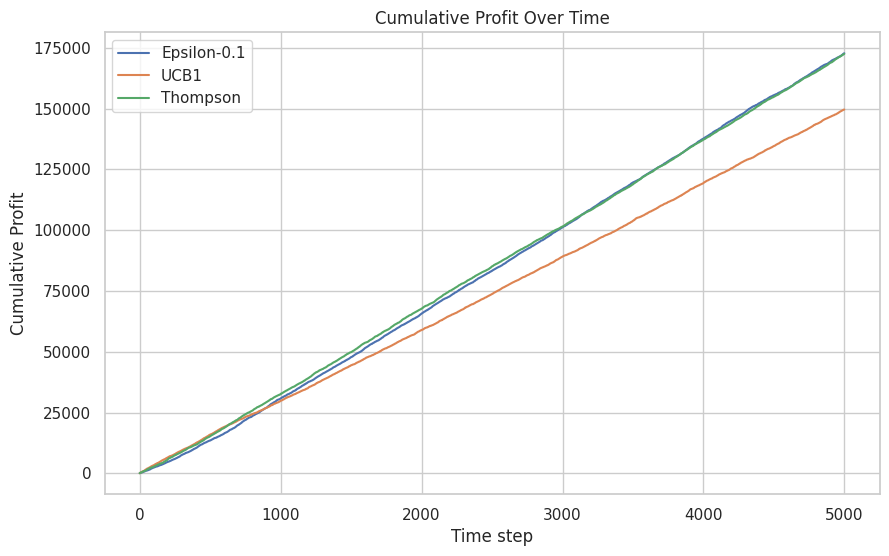
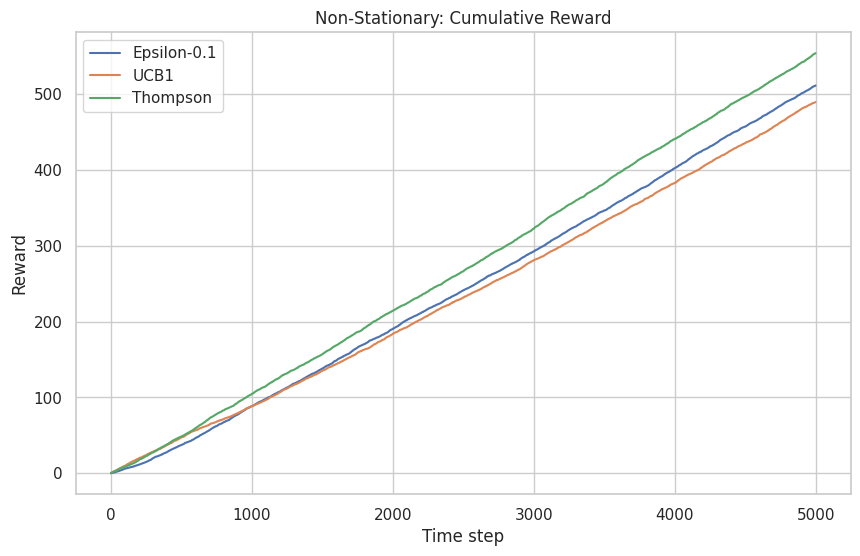

These figures' Python source, in order:
import numpy as np
import pandas as pd
import matplotlib.pyplot as plt
import seaborn as sns
from tqdm import trange

sns.set(style="whitegrid")
plt.rcParams["figure.figsize"] = (10, 6)

# ============================================================
# 1. ENVIRONMENT (Profit-aware + Non-Stationary support)
# ============================================================
class DiscountBanditEnv:
    def __init__(self, discounts, conv_probs, profit_mode=False,
                 order_value_mean=400, order_value_sd=40, cost=0):

        self.discounts = np.array(discounts)
        self.conv_probs = np.array(conv_probs)
        self.n_arms = len(discounts)

        self.profit_mode = profit_mode
        self.order_value_mean = order_value_mean
        self.order_value_sd = order_value_sd
        self.cost = cost

    def step(self, arm):
        """Simulate choosing a discount arm."""
        p = self.conv_probs[arm]
        order = np.random.rand() < p   # Bernoulli conversion

        if order:
            value = max(0, np.random.normal(self.order_value_mean, self.order_value_sd))
            profit = value * (1 - self.discounts[arm]) - self.cost
            return (profit if self.profit_mode else 1), 1

        return (0, 0)

    def set_conv_probs(self, new_probs):
        """Update probabilities (for non-stationary drift)."""
        self.conv_probs = np.array(new_probs)


# ============================================================
# 2. MAB AGENTS
# ============================================================
class EpsilonGreedy:
    def __init__(self, n_arms, eps=0.1):
        self.eps = eps
        self.n_arms = n_arms
        self.counts = np.zeros(n_arms)
        self.values = np.zeros(n_arms)

    def select(self):
        if np.random.rand() < self.eps:
            return np.random.randint(self.n_arms)
        return np.argmax(self.values)

    def update(self, arm, reward):
        self.counts[arm] += 1
        n = self.counts[arm]
        self.values[arm] += (reward - self.values[arm]) / n


class UCB1:
    def __init__(self, n_arms):
        self.n_arms = n_arms
        self.counts = np.zeros(n_arms)
        self.values = np.zeros(n_arms)
        self.t = 0

    def select(self):
        self.t += 1

        for a in range(self.n_arms):
            if self.counts[a] == 0:
                return a

        ucb = self.values + np.sqrt(2 * np.log(self.t) / self.counts)
        return np.argmax(ucb)

    def update(self, arm, reward):
        self.counts[arm] += 1
        n = self.counts[arm]
        self.values[arm] += (reward - self.values[arm]) / n


class ThompsonSamplingBernoulli:
    def __init__(self, n_arms):
        self.n_arms = n_arms
        self.alpha = np.ones(n_arms)
        self.beta = np.ones(n_arms)

    def select(self):
        samples = np.random.beta(self.alpha, self.beta)
        return np.argmax(samples)

    def update(self, arm, ordered):
        self.alpha[arm] += ordered
        self.beta[arm] += 1 - ordered


# ============================================================
# 3. RUN SINGLE EXPERIMENT
# ============================================================
def run_one(env, agent, horizon=5000):
    rewards = np.zeros(horizon)

    for t in range(horizon):
        arm = agent.select()
        reward, ordered = env.step(arm)

        # Thompson uses only binary feedback
        if isinstance(agent, ThompsonSamplingBernoulli):
            agent.update(arm, ordered)
        else:
            agent.update(arm, reward)

        rewards[t] = reward

    return np.cumsum(rewards)


# ============================================================
# 4. BASE SETTINGS
# ============================================================
discounts = [0.0, 0.05, 0.10, 0.20, 0.30]
true_probs = [0.04, 0.06, 0.095, 0.12, 0.11]

HORIZON = 5000
RUNS = 20


def env_factory(seed, profit_mode):
    np.random.seed(seed)
    return DiscountBanditEnv(
        discounts, true_probs,
        profit_mode=profit_mode,
        order_value_mean=400, order_value_sd=40
    )


# ============================================================
# 5. PROFIT-AWARE EXPERIMENTS
# ============================================================
def run_profit_experiments():
    agents = {
        "Epsilon-0.1": lambda: EpsilonGreedy(len(discounts), eps=0.1),
        "UCB1": lambda: UCB1(len(discounts)),
        "Thompson": lambda: ThompsonSamplingBernoulli(len(discounts))
    }

    profit_results = {}

    for name, ctor in agents.items():
        print(f"\nRunning profit-aware model: {name}")
        all_runs = np.zeros((RUNS, HORIZON))

        for r in range(RUNS):
            env = env_factory(r, profit_mode=True)
            agent = ctor()
            all_runs[r] = run_one(env, agent, HORIZON)

        profit_results[name] = all_runs

    return profit_results


# ============================================================
# 6. NON-STATIONARY EXPERIMENTS
# ============================================================
def run_nonstationary(agent_ctor, horizon=5000, runs=15):
    all_runs = np.zeros((runs, horizon))

    for r in range(runs):
        np.random.seed(r)
        probs = np.array(true_probs)
        env = DiscountBanditEnv(discounts, probs.copy(), profit_mode=False)
        agent = agent_ctor()

        rewards = np.zeros(horizon)

        for t in range(horizon):
            # Drift every 300 steps
            if t % 300 == 0 and t > 0:
                probs += np.random.normal(0, 0.004, size=len(probs))
                probs = np.clip(probs, 0.01, 0.5)
                env.set_conv_probs(probs)

            arm = agent.select()
            reward, ordered = env.step(arm)

            if isinstance(agent, ThompsonSamplingBernoulli):
                agent.update(arm, ordered)
            else:
                agent.update(arm, reward)

            rewards[t] = reward

        all_runs[r] = np.cumsum(rewards)

    return all_runs


# ============================================================
# 7. MAIN EXECUTION
# ============================================================
if __name__ == "__main__":

    # -----------------------------------------
    # PROFIT-AWARE RESULTS
    # -----------------------------------------
    profit_results = run_profit_experiments()

    plt.figure()
    for name, data in profit_results.items():
        plt.plot(data.mean(axis=0), label=name)

    plt.title("Cumulative Profit Over Time")
    plt.xlabel("Time step")
    plt.ylabel("Cumulative Profit")
    plt.legend()
    plt.show()

    print("\n=== PROFIT SUMMARY ===")
    for name, data in profit_results.items():
        finals = data[:, -1]
        print(f"{name}: Mean={finals.mean():.2f}, 5%={np.percentile(finals,5):.2f}, 95%={np.percentile(finals,95):.2f}")

    # -----------------------------------------
    # NON-STATIONARY RESULTS
    # -----------------------------------------
    ns_agents = {
        "Epsilon-0.1": lambda: EpsilonGreedy(len(discounts)),
        "UCB1": lambda: UCB1(len(discounts)),
        "Thompson": lambda: ThompsonSamplingBernoulli(len(discounts))
    }

    plt.figure()
    for name, ctor in ns_agents.items():
        print(f"\nRunning Non-Stationary: {name}")
        res = run_nonstationary(ctor)
        plt.plot(res.mean(axis=0), label=name)

    plt.title("Non-Stationary: Cumulative Reward")
    plt.xlabel("Time step")
    plt.ylabel("Reward")
    plt.legend()
    plt.show()
